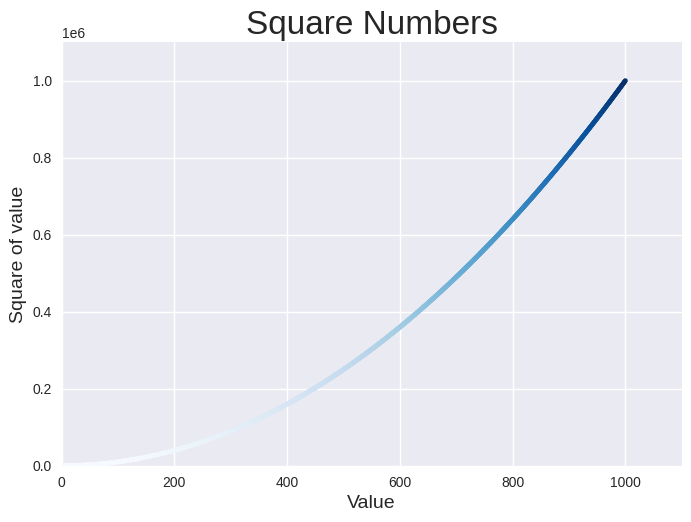

Here is the Python script that generated this plot:
import matplotlib.pyplot as plt


x_values = range(1, 1001)
y_values = [x**2 for x in x_values]
plt.style.use('seaborn-v0_8')
fig, ax = plt.subplots()
ax.scatter(x_values, y_values, c=y_values, cmap=plt.cm.Blues, s=10)

# Set chart title and level axes
ax.set_title("Square Numbers", fontsize=24)
ax.set_xlabel("Value", fontsize=14)
ax.set_ylabel("Square of value", fontsize=14)

# Set size of the tick label
# ax.tick_params(labelsize=8)

ax.axis([0, 1100, 0, 1_100_000])

plt.show()
